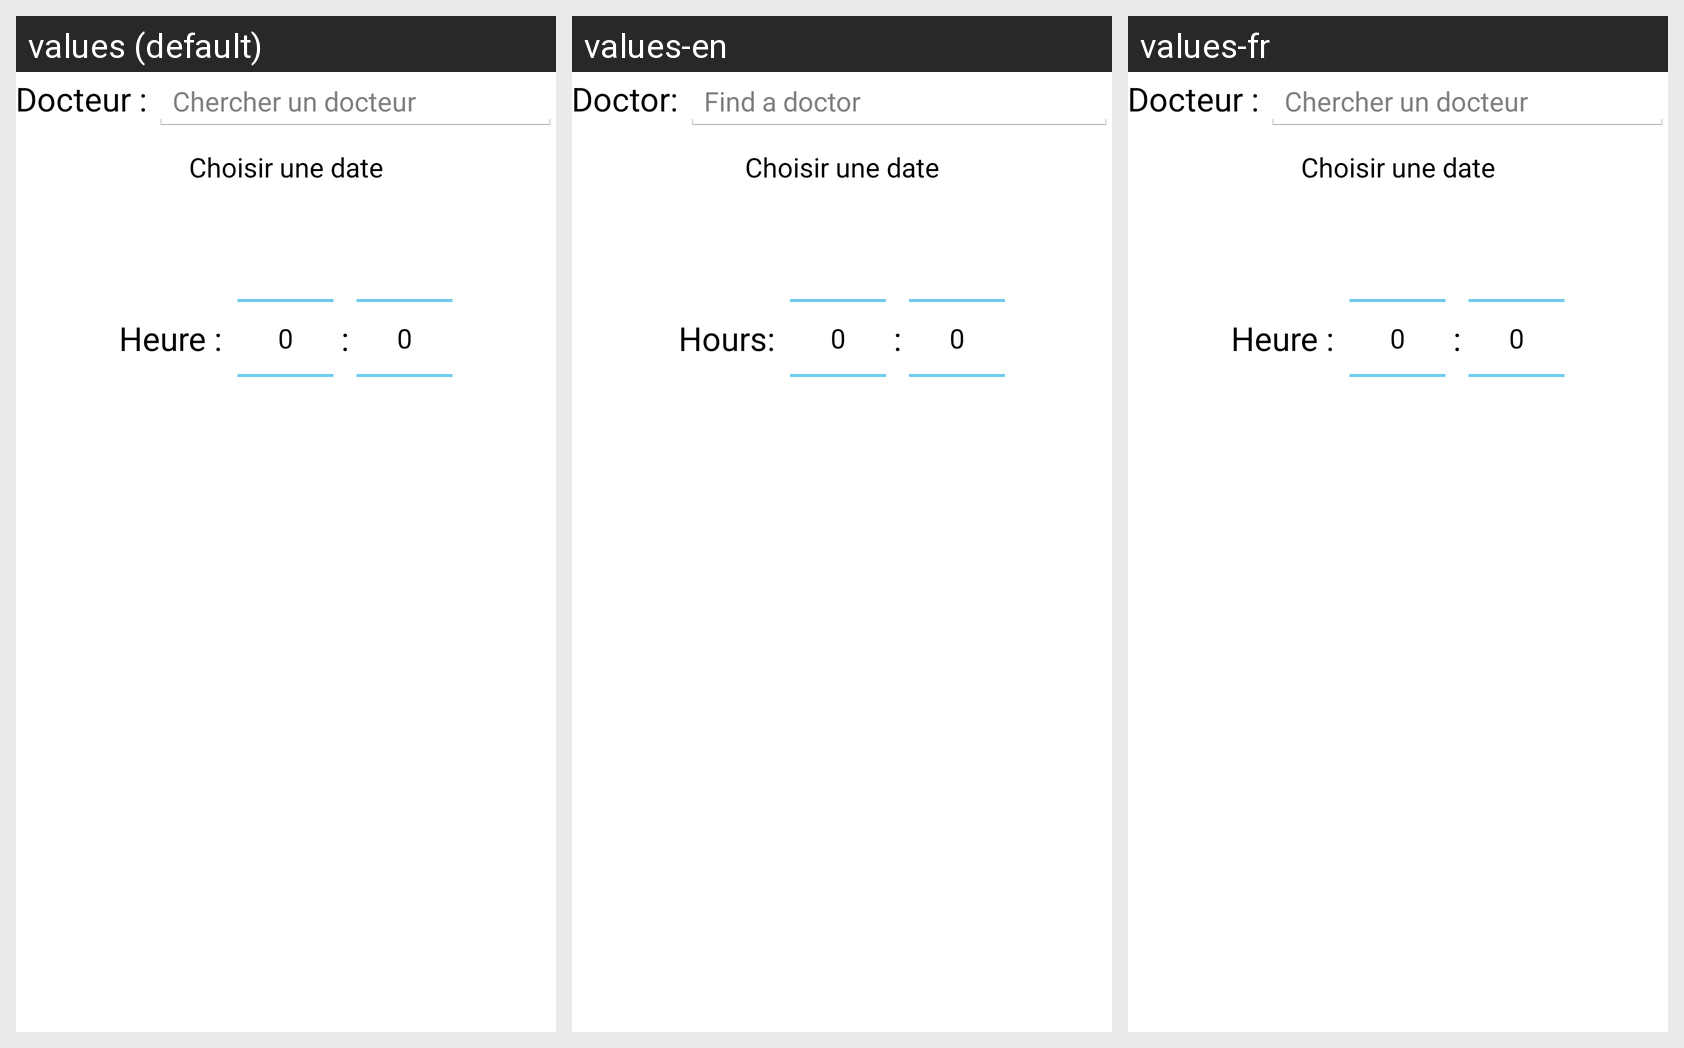

The Android screen above is rendered under several locales of the same app. Produce the string resources it draws, with the default and per-locale values.
Android screen res/layout/fragment_add_appointment_doctor.xml rendered under 3 locales, left to right: values (default), values-en, values-fr. Device: Nexus 5 (rendered at 1080×1920; each locale shown at half size, 540×960, under a caption strip naming it); theme AppTheme.
Strings drawn on this screen, with the default value and each locale's value (text and hints the layout hard-codes, and strings that could not be matched under every locale, appear in the picture but are not listed):

prefixDoctorName
  values: Docteur :
  values-en: Doctor:
  values-fr: Docteur :

autoCompleteTextAppointmentDoctor
  values: Chercher un docteur
  values-en: Find a doctor
  values-fr: Chercher un docteur

undefinedDateAppointmentDoctor
  values: Choisir une date
  values-en: Choisir une date  [not translated; the default value is used]
  values-fr: Choisir une date  [not translated; the default value is used]

prefixDateHourAppointmentDoctor
  values: Heure :
  values-en: Hours:
  values-fr: Heure :

colon
  values: :
  values-en: :  [not translated; the default value is used]
  values-fr: :  [not translated; the default value is used]
